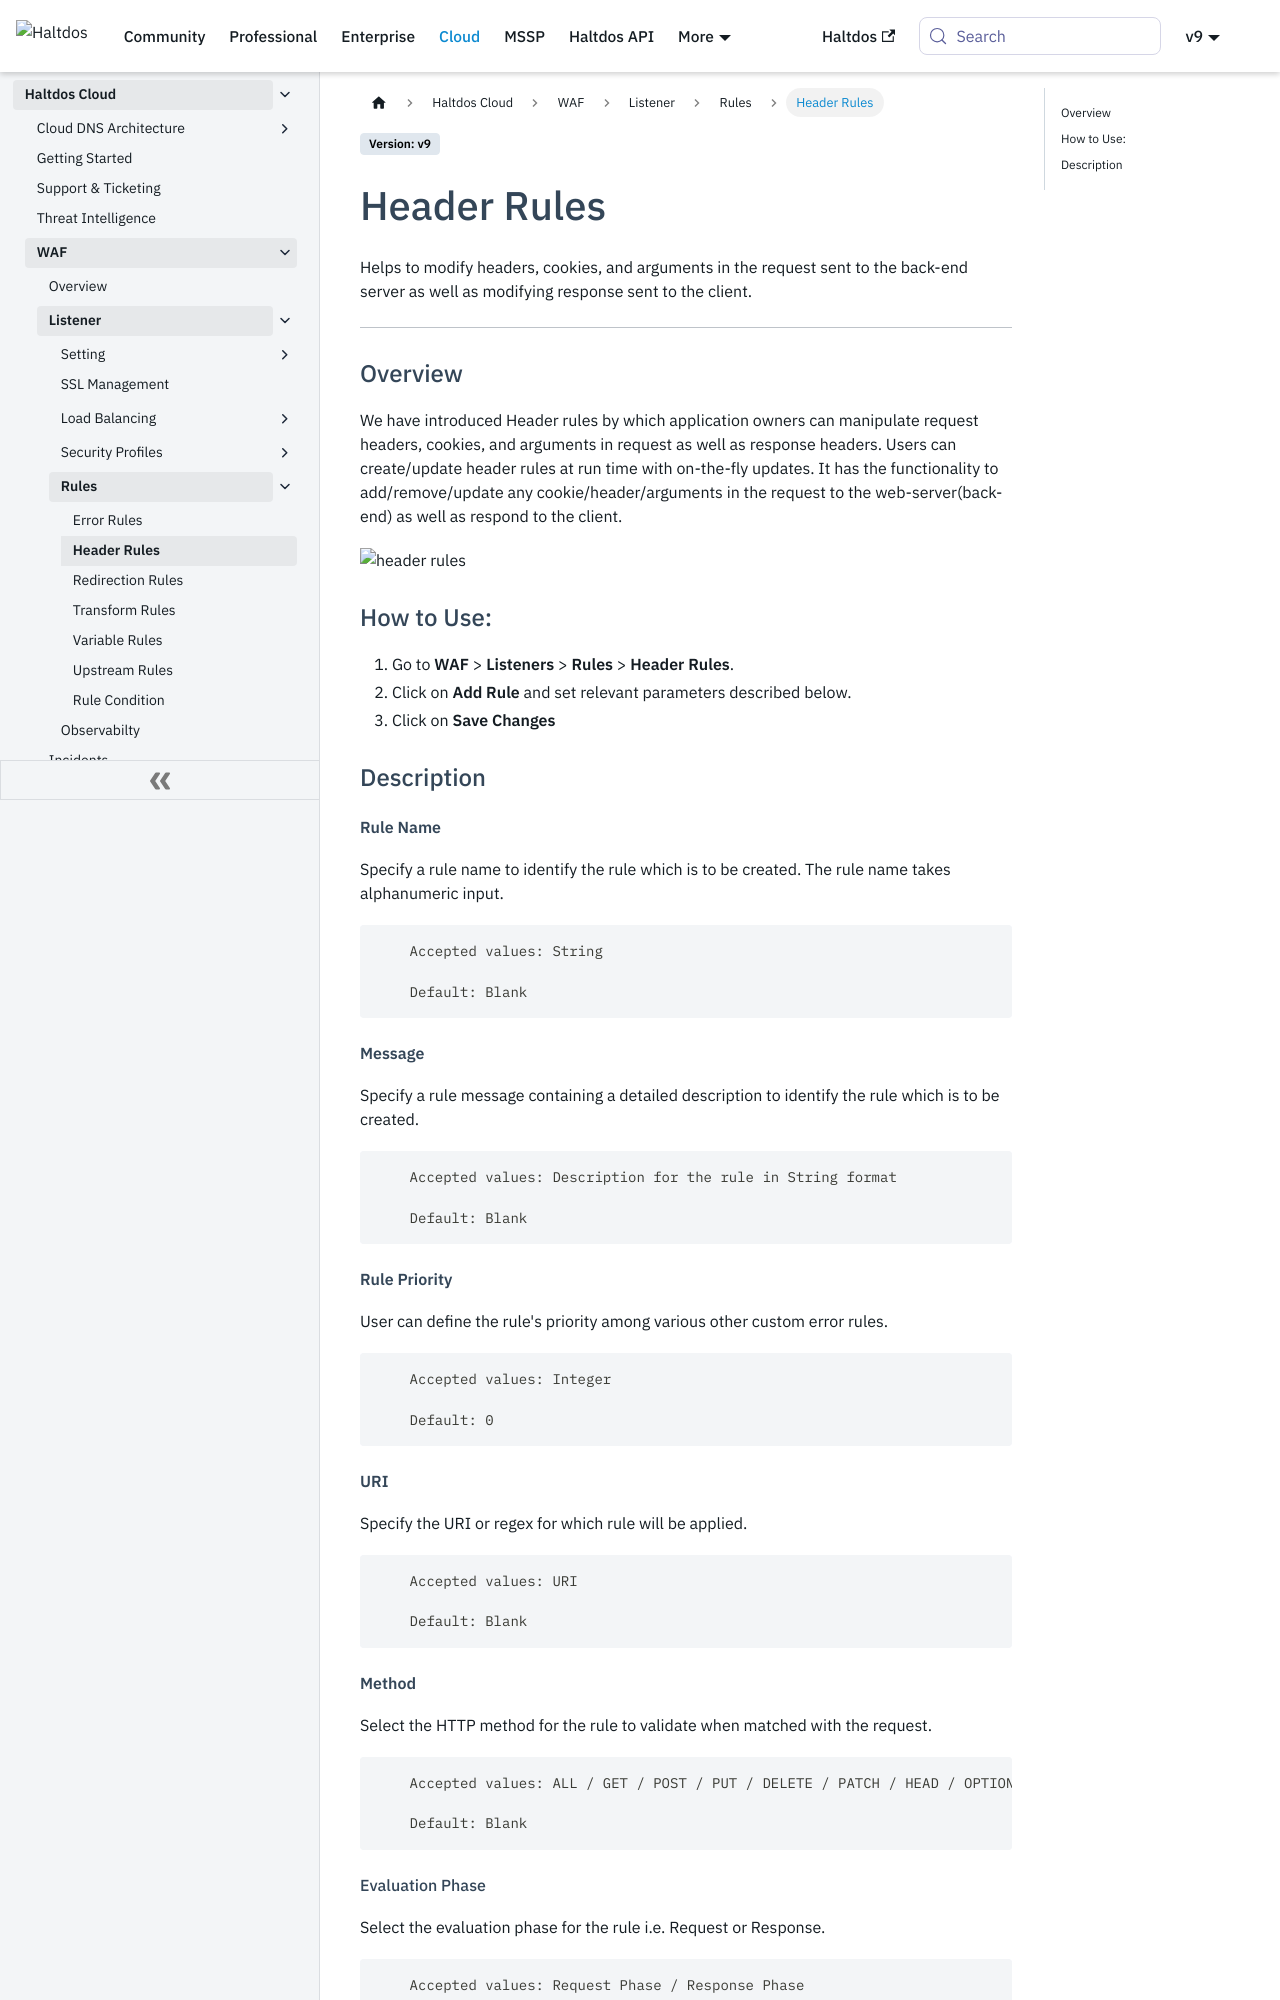

repository: halt-dos/hd-wiki-public · page: cloud/waf/listener/rules/headerrules/index.html · generator: docusaurus

---
sidebar_position: 3
---

# Header Rules
Helps to modify headers, cookies, and arguments in the request sent to the back-end server as well as modifying response sent to the client.

---

### Overview 
We have introduced Header rules by which application owners can manipulate request headers, cookies, and arguments in request as well as response headers. Users can create/update header rules at run time with on-the-fly updates. It has the functionality to add/remove/update any cookie/header/arguments in the request to the web-server(back-end) as well as respond to the client.

![header rules](/img/waf/v8/docs/list_header.png)

### How to Use:
1. Go to **WAF** > **Listeners** > **Rules** > **Header Rules**.
2. Click on **Add Rule** and set relevant parameters described below.
3. Click on **Save Changes**

### Description

##### **Rule Name**

Specify a rule name to identify the rule which is to be created. The rule name takes alphanumeric input.

```
    Accepted values: String

    Default: Blank
```


##### **Message**

Specify a rule message containing a detailed description to identify the rule which is to be created.

```
    Accepted values: Description for the rule in String format

    Default: Blank
```


##### **Rule Priority**

User can define the rule's priority among various other custom error rules.

```
    Accepted values: Integer

    Default: 0
```


##### **URI**

Specify the URI or regex for which rule will be applied. 

```
    Accepted values: URI

    Default: Blank
```


##### **Method**

Select the HTTP method for the rule to validate when matched with the request.

```
    Accepted values: ALL / GET / POST / PUT / DELETE / PATCH / HEAD / OPTIONS

    Default: Blank
```


##### Evaluation Phase

Select the evaluation phase for the rule i.e. Request or Response.

```
    Accepted values: Request Phase / Response Phase

    Default: Request Phase
```
